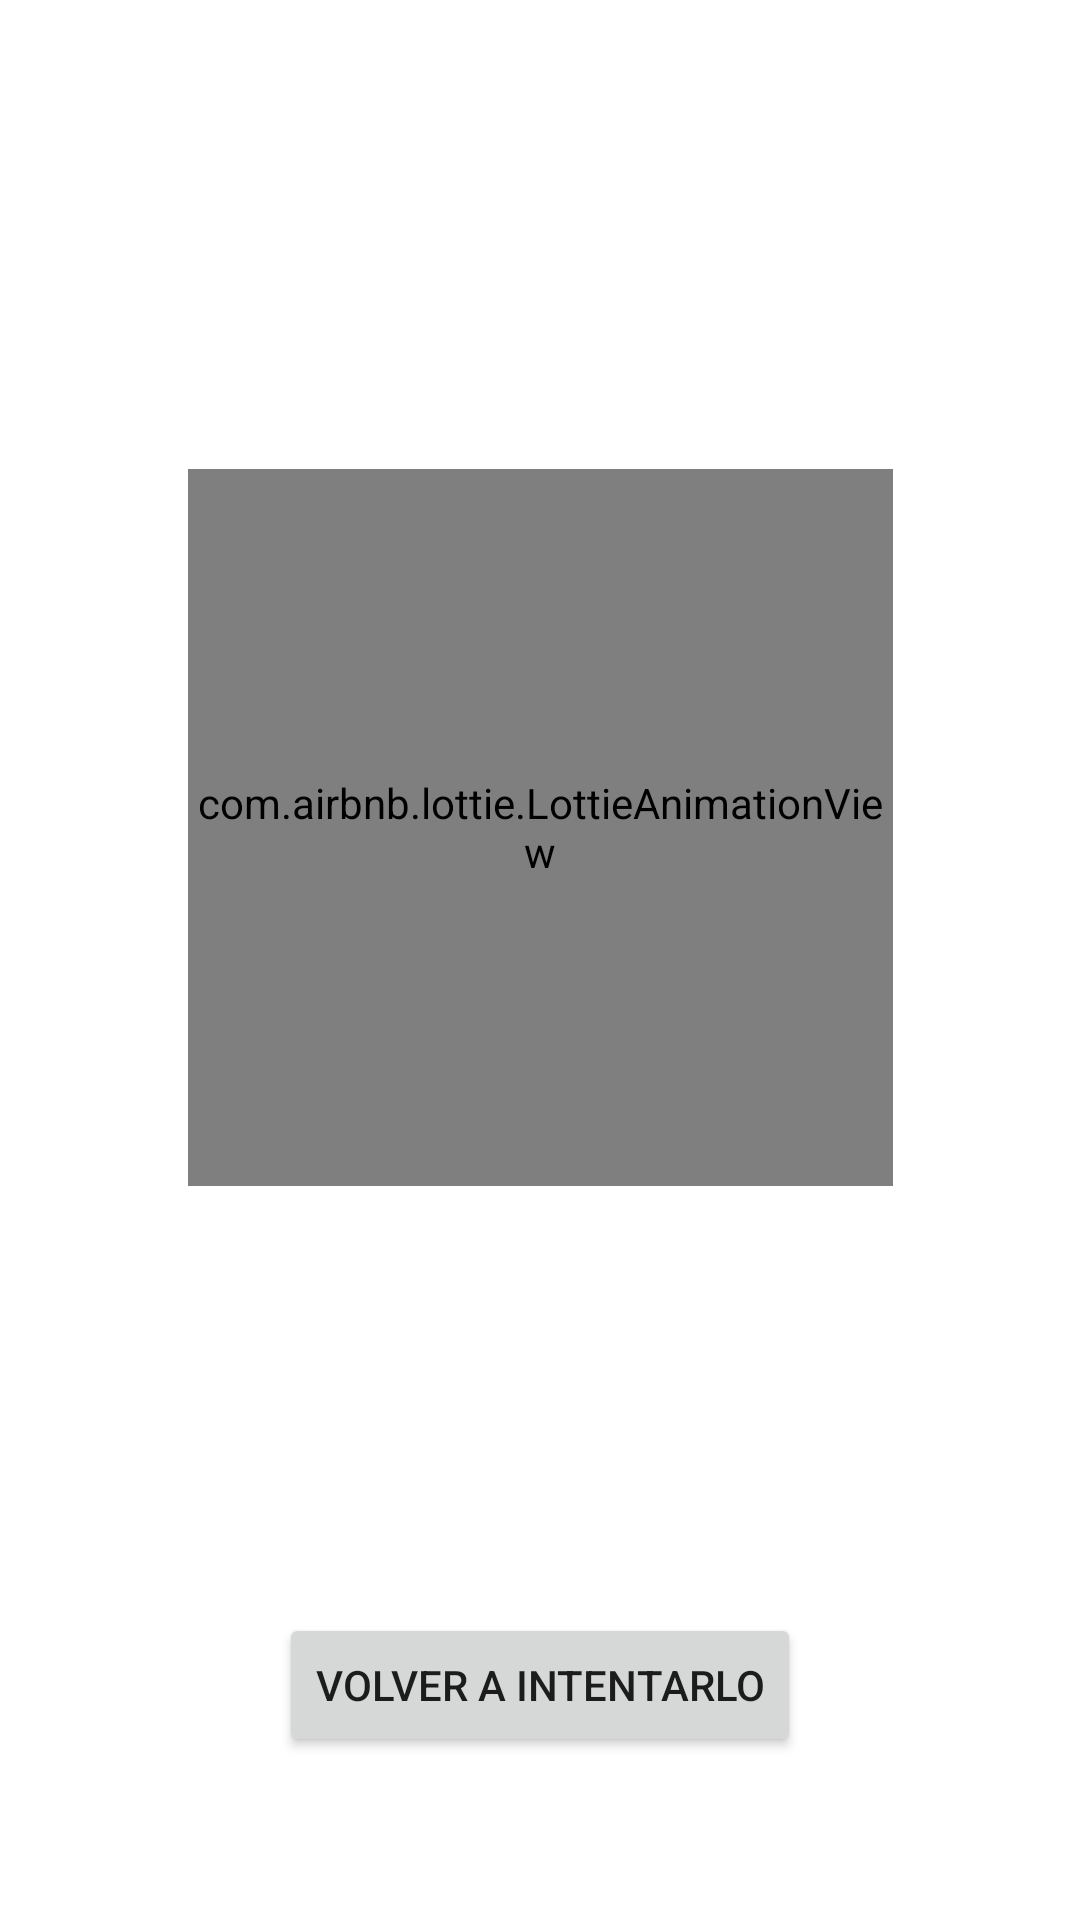

Android layout source for this screen:
<!-- AndroidManifest.xml: application theme Theme.Cirep.Light -->
<!-- res/layout/fragment_result_ko.xml -->
<androidx.constraintlayout.widget.ConstraintLayout xmlns:android="http://schemas.android.com/apk/res/android"
    xmlns:tools="http://schemas.android.com/tools"
    android:layout_width="match_parent"
    android:layout_height="match_parent"
    xmlns:app="http://schemas.android.com/apk/res-auto"
    tools:context="com.example.comun.result.ResultOkFragment">

    <com.airbnb.lottie.LottieAnimationView
        android:id="@+id/resultKoAnimation"
        android:layout_width="235dp"
        android:layout_height="239dp"
        app:layout_constraintBottom_toBottomOf="parent"

        app:layout_constraintEnd_toEndOf="parent"
        app:layout_constraintStart_toStartOf="parent"

        app:layout_constraintTop_toTopOf="parent"
        app:layout_constraintVertical_bias="0.39"
        app:lottie_autoPlay="true"
        app:lottie_fileName="result_ko.json"
        app:lottie_loop="false" />

    <Button
        android:id="@+id/resultKobutton"
        android:layout_width="wrap_content"
        android:layout_height="wrap_content"
        android:text="@string/volver_intentar"
        app:layout_constraintBottom_toBottomOf="parent"
        app:layout_constraintEnd_toEndOf="parent"
        app:layout_constraintStart_toStartOf="parent"
        app:layout_constraintTop_toBottomOf="@+id/resultKoAnimation"
        app:layout_constraintVertical_bias="0.724" />

    <TextView
        android:id="@+id/errorTextView"
        android:layout_width="282dp"
        android:layout_height="52dp"
        android:textSize="24sp"
        android:textStyle="bold"
        android:gravity="center"
        app:layout_constraintBottom_toTopOf="@+id/resultKobutton"
        app:layout_constraintEnd_toEndOf="parent"
        app:layout_constraintStart_toStartOf="parent"
        app:layout_constraintTop_toBottomOf="@+id/resultKoAnimation" />

</androidx.constraintlayout.widget.ConstraintLayout>
<!-- resources referenced by this layout -->
<resources>
  <string name="volver_intentar">Volver a intentarlo</string>
  <style name="Theme.Cirep.Light" parent="Theme.MaterialComponents.DayNight.DarkActionBar">
          
          <item name="colorPrimary">#93BFCF</item>
          <item name="colorPrimaryVariant">#6096B4</item>
          <item name="colorOnPrimary">@color/white</item>
          
          <item name="colorSecondary">@color/teal_200</item>
          <item name="colorSecondaryVariant">@color/teal_700</item>
          <item name="colorOnSecondary">@color/black</item>
          
          <item name="android:statusBarColor">#6096B4</item>
          
          <item name="android:logo">@drawable/splash_cirep_light</item>
          <item name="windowNoTitle">true</item>
          <item name="windowActionBar">false</item>
      </style>
  <color name="white">#FFFFFFFF</color>
  <color name="teal_200">#FF03DAC5</color>
  <color name="teal_700">#FF018786</color>
  <color name="black">#FF000000</color>
  <!-- drawable splash_cirep_light: png bitmap (drawable, 48550 bytes) -->
</resources>
